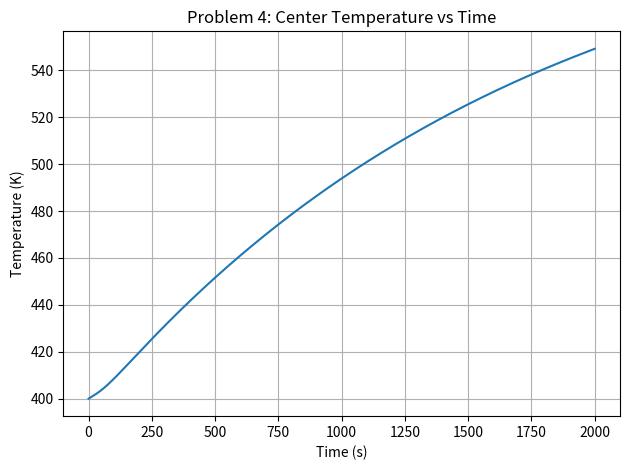
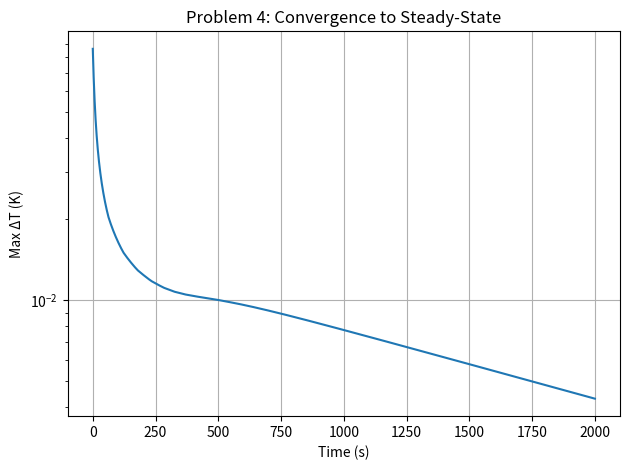

Write the Python code that produced these figures, in order.
import numpy as np
import matplotlib.pyplot as plt
import os

# Constants
L = 0.05       # Rod length (m)
A = 1.0        # Cross-sectional area (m²)
T0 = 400.0     # Initial temperature (K)
T_inf = 500    # Surrounding fluid temperature (K)
rho = 1500     # Density (kg/m³)
Cp = 1000      # Specific heat (J/kg·K)
a = 1e5        # W/m³
b = 2e-3       # W/m³/K²
k0 = 2.0       # W/mK
k1 = 0.002     # W/mK²
hL = 50        # Left boundary heat transfer coefficient
hR = 5         # Right boundary heat transfer coefficient

N = 12
dx = L / N
V = A * dx
dt = 0.1
max_time = 2000.0
steady_tol = 1e-3
max_steps = int(max_time / dt)

# TDMA solver
def TDMA(aW, aP, aE, b):
    n = len(b)
    P, Q, T = np.zeros(n), np.zeros(n), np.zeros(n)
    P[0] = aE[0] / aP[0]
    Q[0] = b[0] / aP[0]
    for i in range(1, n):
        denom = aP[i] - aW[i] * P[i - 1]
        P[i] = aE[i] / denom if i < n - 1 else 0
        Q[i] = (b[i] + aW[i] * Q[i - 1]) / denom
    T[-1] = Q[-1]
    for i in range(n - 2, -1, -1):
        T[i] = P[i] * T[i + 1] + Q[i]
    return T

# Heat source
def compute_source(T):
    S = np.zeros_like(T)
    S[T < 400] = a
    mid_mask = (T >= 400) & (T <= 600)
    S[mid_mask] = a - b * (T[mid_mask] - 400)**2
    return S

# Transient simulation
def transient_simulation():
    T = np.ones(N) * T0
    time = 0.0
    times, history, center_history, delta_Ts = [0.0], [T.copy()], [T[N // 2]], []
    steady_time = None

    for step in range(max_steps):
        kvals = k0 + k1 * (T - 400)
        S = compute_source(T)

        aW = np.zeros(N)
        aE = np.zeros(N)
        aP = np.zeros(N)
        b_vec = np.zeros(N)

        for i in range(N):
            if i > 0:
                kW = 0.5 * (kvals[i] + kvals[i - 1])
                aW[i] = kW * A / dx
            if i < N - 1:
                kE = 0.5 * (kvals[i] + kvals[i + 1])
                aE[i] = kE * A / dx

        for i in range(N):
            if i == 0:
                aP[i] = aE[i] + hL * A + rho * Cp * V / dt
                b_vec[i] = hL * A * T_inf + rho * Cp * V * T[i] / dt + S[i] * V
            elif i == N - 1:
                aP[i] = aW[i] + hR * A + rho * Cp * V / dt
                b_vec[i] = hR * A * T_inf + rho * Cp * V * T[i] / dt + S[i] * V
            else:
                aP[i] = aW[i] + aE[i] + rho * Cp * V / dt
                b_vec[i] = rho * Cp * V * T[i] / dt + S[i] * V

        T_new = TDMA(aW, aP, aE, b_vec)
        delta_T = np.max(np.abs(T_new - T))

        delta_Ts.append(delta_T)
        center_history.append(T_new[N // 2])
        time += dt
        times.append(time)
        history.append(T_new.copy())

        if step % 100 == 0:
            print(f"Step {step:5d} | Time: {time:6.1f} s | Center T: {T_new[N//2]:.2f} K | Max ΔT: {delta_T:.5f}")

        if delta_T < steady_tol and steady_time is None:
            steady_time = time
            print(f"\n✅ Reached steady-state at t = {steady_time:.2f} s (ΔT < {steady_tol})")
            break

        T = T_new

    if steady_time is None:
        print("\n⚠️ Steady-state not reached within max simulation time.")

    return np.array(times), np.array(history), T, delta_Ts, steady_time

# Problem 4 wrapper
def solve_problem_4():
    os.makedirs("output", exist_ok=True)

    times, temps, final_T, delta_Ts, steady_time = transient_simulation()

    print("\nFinal temperature profile (K):")
    print(" ".join("{:.3f}".format(t) for t in final_T))

    # Plot center temperature
    center_Ts = [T[N // 2] for T in temps]
    plt.figure()
    plt.plot(times, center_Ts, label="Center Temperature")
    plt.xlabel("Time (s)")
    plt.ylabel("Temperature (K)")
    plt.title("Problem 4: Center Temperature vs Time")
    plt.grid(True)
    plt.tight_layout()
    plt.savefig("output/problem_4_center_temperature_vs_time.png")

    # Plot convergence
    plt.figure()
    plt.semilogy(times[1:], delta_Ts, label="Max ΔT")
    plt.xlabel("Time (s)")
    plt.ylabel("Max ΔT (K)")
    plt.title("Problem 4: Convergence to Steady-State")
    plt.grid(True)
    plt.tight_layout()
    plt.savefig("output/problem_4_convergence.png")
    plt.show()

    print("✅ Plots saved to output/")

# Optional direct execution
if __name__ == "__main__":
    solve_problem_4()
